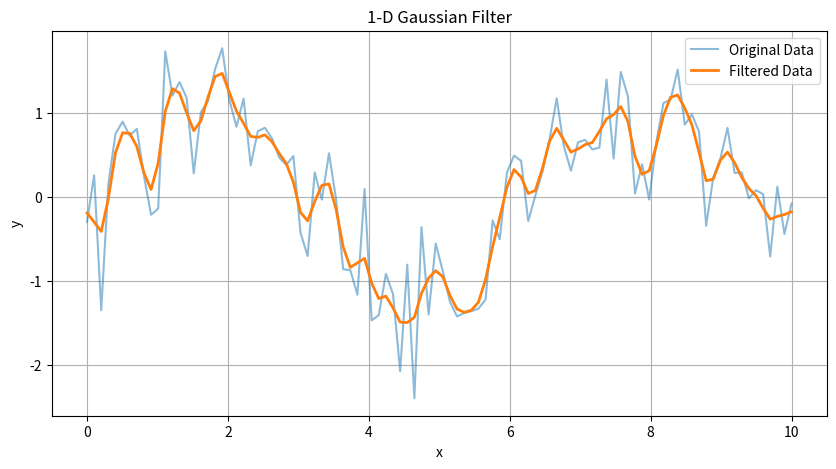

The matplotlib source for this figure:
import numpy as np
from scipy.ndimage import gaussian_filter1d
import matplotlib.pyplot as plt

# Create a sample data
x = np.linspace(0, 10, 100)
data = np.sin(x) + np.random.normal(0, 0.5, x.shape)

# Apply a 1-D Gaussian filter
sigma = 1  # Standard deviation for Gaussian kernel
filtered_data = gaussian_filter1d(data, sigma=sigma)

# Plot the original and filtered data
plt.figure(figsize=(10, 5))
plt.plot(x, data, label='Original Data', alpha=0.5)
plt.plot(x, filtered_data, label='Filtered Data', linewidth=2)
plt.legend()
plt.title('1-D Gaussian Filter')
plt.xlabel('x')
plt.ylabel('y')
plt.grid()
plt.show()
